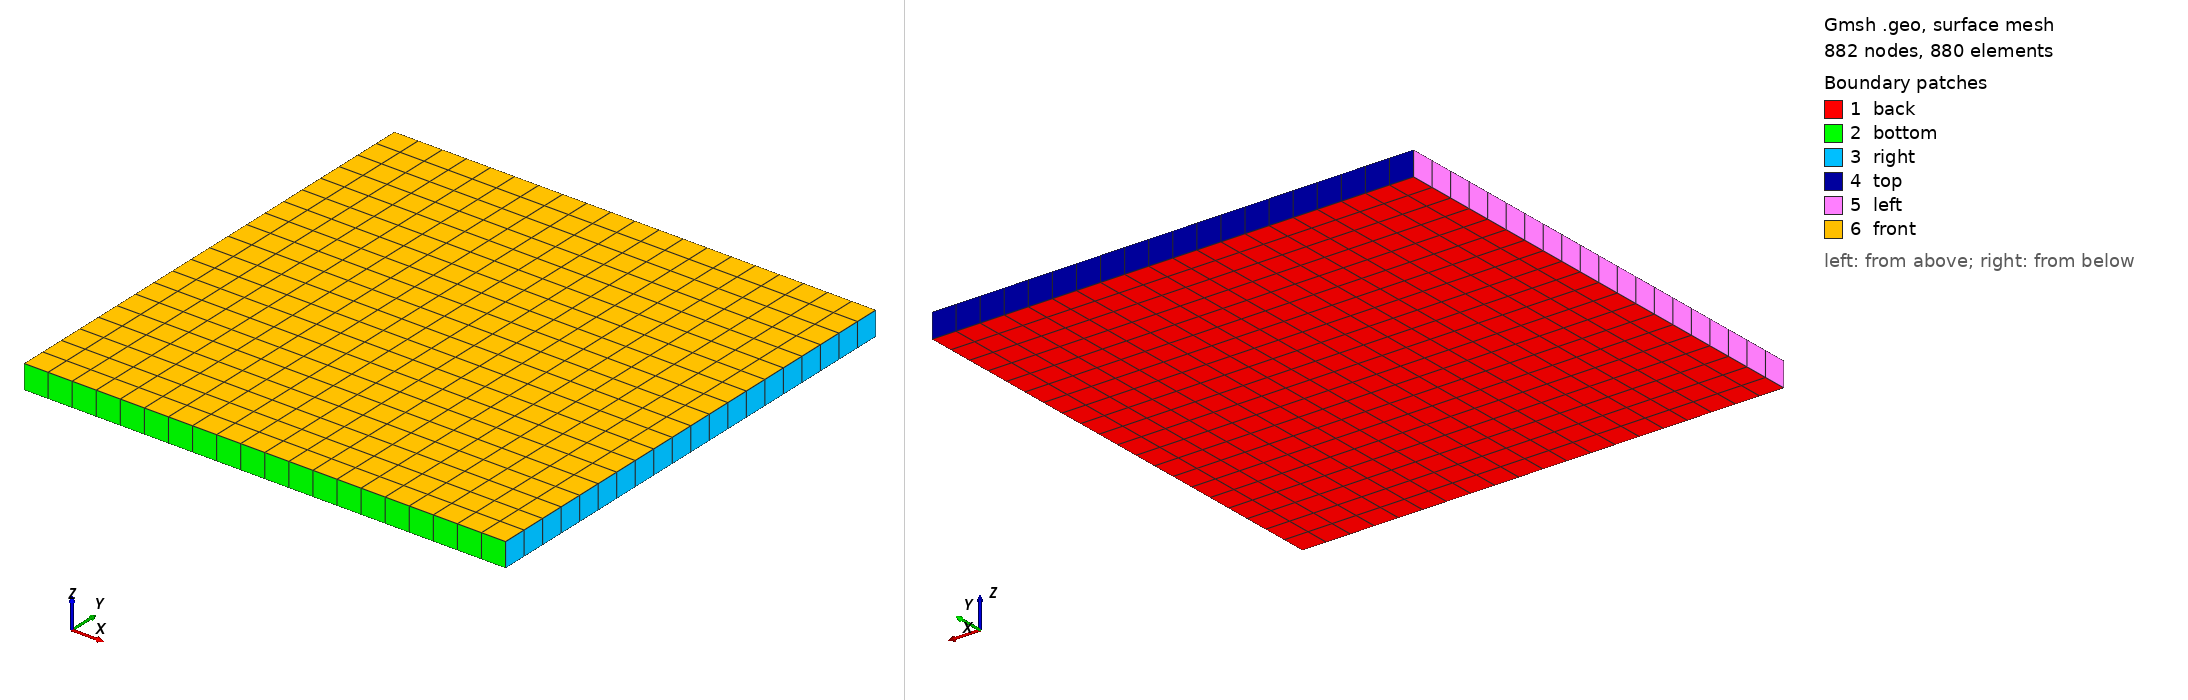

Gmsh geometry script, surface-meshed: 882 nodes, 880 surface elements. Boundary patches (legend numbers): 1 back, 2 bottom, 3 right, 4 top, 5 left, 6 front. Left view from above one corner, right view from below the opposite corner. Legend entries are the model's physical surfaces. The drawing asked Gmsh for element sizes between 1% and 20% of the model's largest extent; the script's own settings can give other sizes.

=== square.geo (drawn) ===
// Inputs
squareSide = 0.1; // m
meshThickness = squareSide / 20; 
gridsize = squareSide / 20;

    // Geometry
Point(1) = {-squareSide/2, -squareSide/2, 0, gridsize};
Point(2) = {squareSide/2, -squareSide/2, 0, gridsize};
Point(3) = {squareSide/2, squareSide/2, 0, gridsize};
Point(4) = {-squareSide/2, squareSide/2, 0, gridsize};
Line(1) = {1, 2};				// bottom line
Line(2) = {2, 3};				// right line
Line(3) = {3, 4};				// top line
Line(4) = {4, 1};				// left line
Line Loop(5) = {1, 2, 3, 4}; 	
Plane Surface(6) = {5};

    //Transfinite surface:
Transfinite Surface {6};
Recombine Surface {6};

surfaceVector[] = Extrude {0, 0, meshThickness} {
    Surface{6};
    Layers{1};
    Recombine;
};

Physical Surface("front") = surfaceVector[0];
Physical Volume("internal") = surfaceVector[1];
Physical Surface("bottom") = surfaceVector[2];
Physical Surface("right") = surfaceVector[3];
Physical Surface("top") = surfaceVector[4];
Physical Surface("left") = surfaceVector[5];
Physical Surface("back") = {6};
